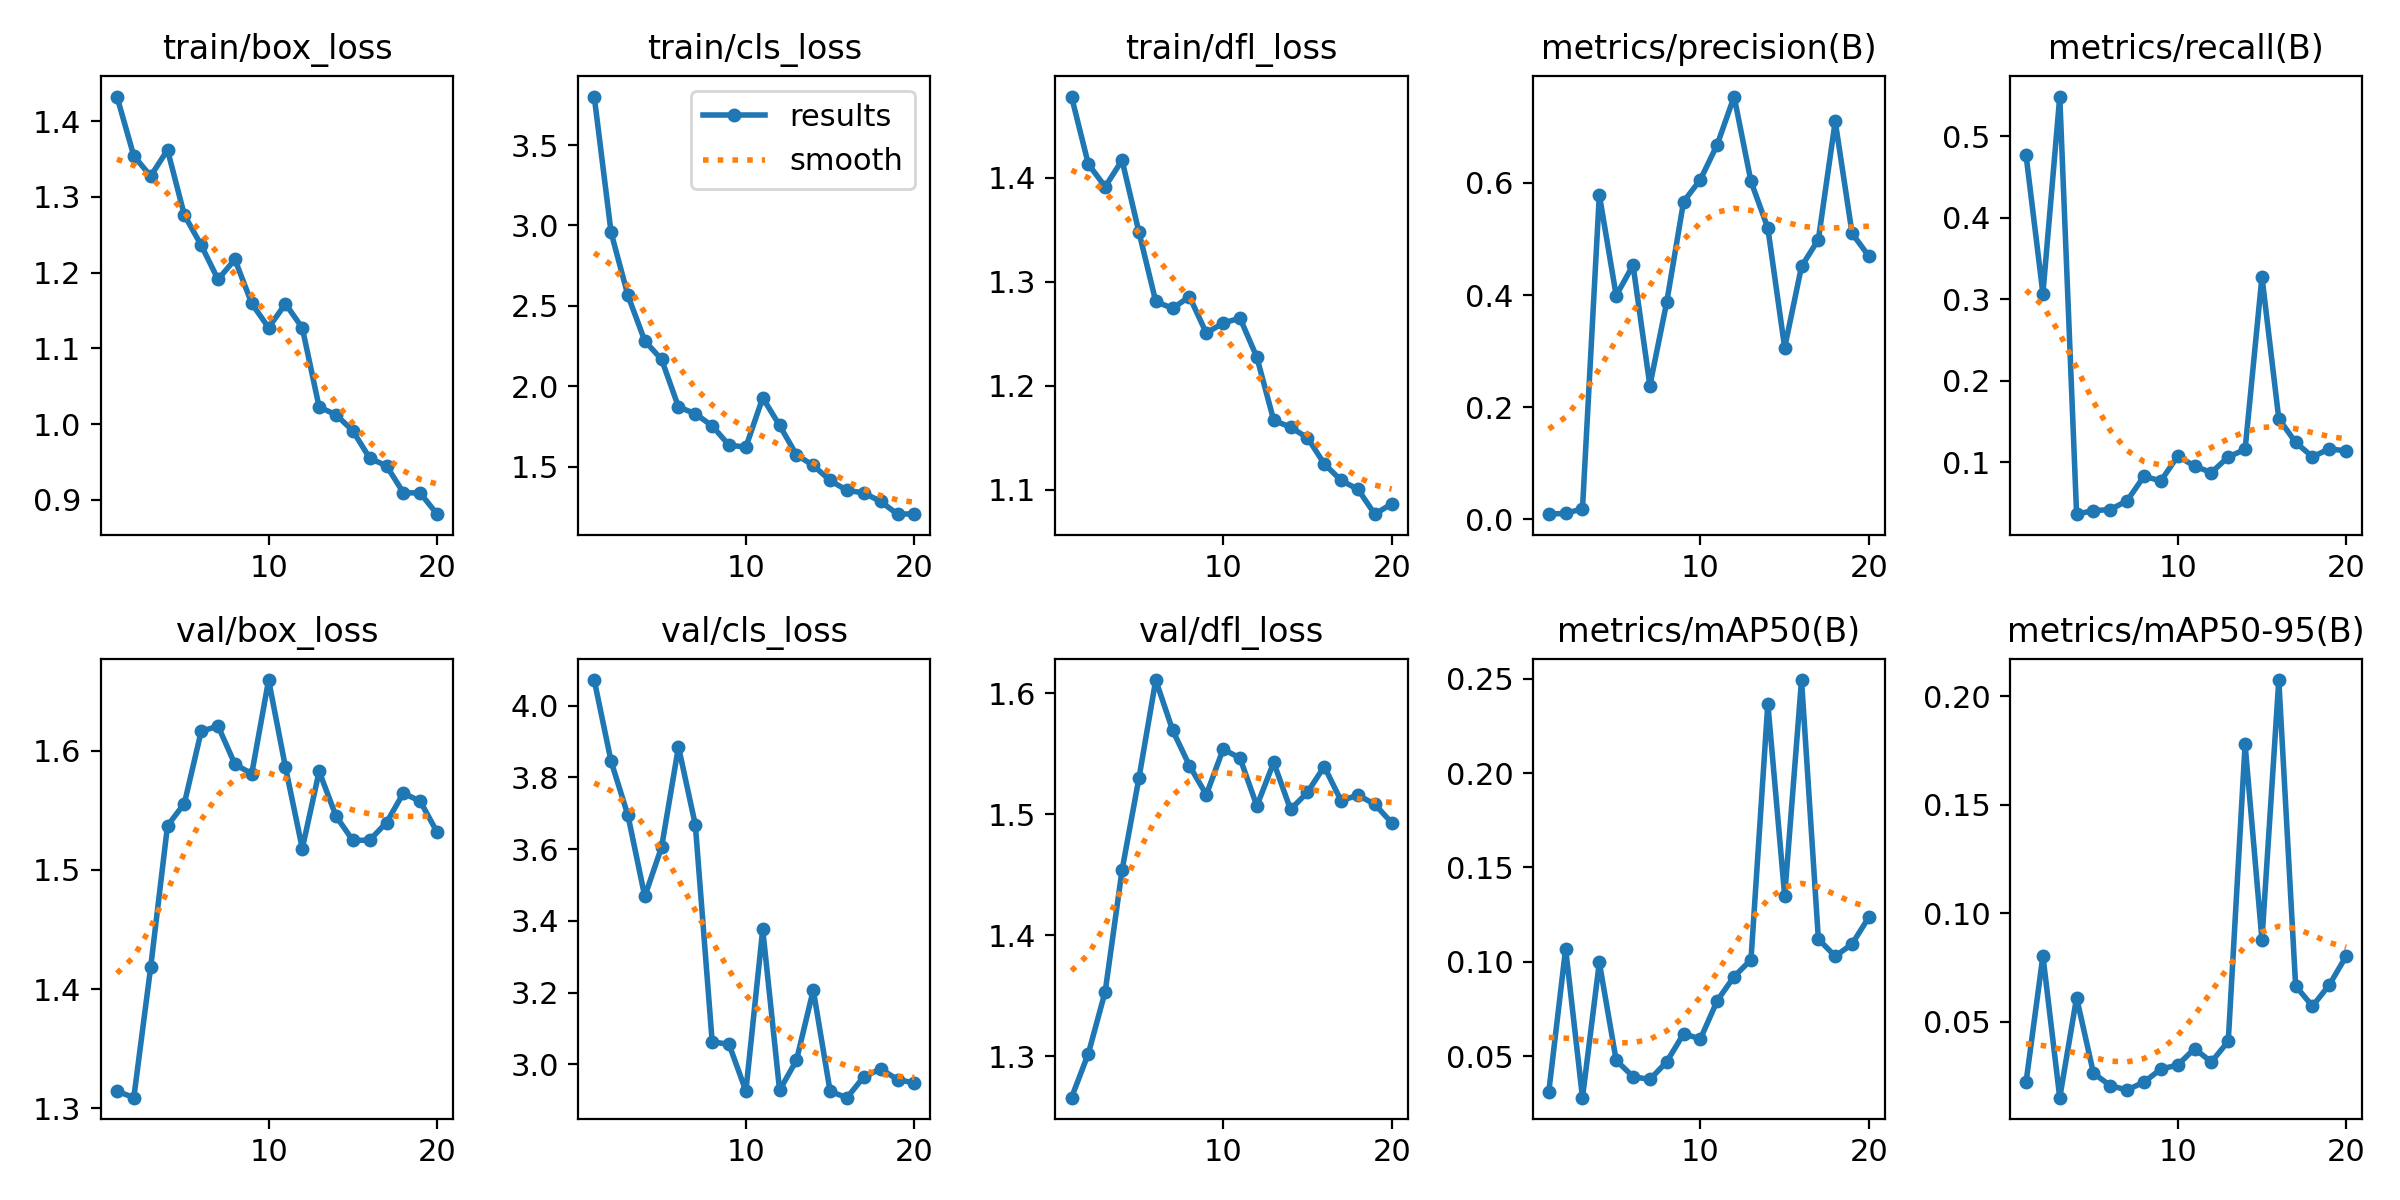

The file beside this chart, header and first rows:
epoch, time, train/box_loss, train/cls_loss, train/dfl_loss, metrics/precision(B), metrics/recall(B), metrics/mAP50(B), metrics/mAP50-95(B), val/box_loss, val/cls_loss, val/dfl_loss, lr/pg0, lr/pg1, lr/pg2
1, 74.54, 1.432, 3.801, 1.478, 0.00907, 0.477, 0.03116, 0.02207, 1.315, 4.071, 1.266, 0.00015, 0.00015, 0.00015
2, 136.3, 1.354, 2.957, 1.413, 0.01061, 0.307, 0.107, 0.08034, 1.309, 3.845, 1.302, 0.0002947, 0.0002947, 0.0002947
3, 197.4, 1.327, 2.565, 1.392, 0.01858, 0.5491, 0.02811, 0.01492, 1.418, 3.694, 1.353, 0.0004235, 0.0004235, 0.0004235
4, 256.3, 1.362, 2.282, 1.417, 0.579, 0.03616, 0.09973, 0.06106, 1.537, 3.468, 1.454, 0.0005364, 0.0005364, 0.0005364
5, 315.4, 1.276, 2.166, 1.348, 0.3991, 0.04058, 0.04788, 0.02624, 1.556, 3.606, 1.53, 0.0006336, 0.0006336, 0.0006336
6, 375.7, 1.236, 1.871, 1.281, 0.4534, 0.04175, 0.03925, 0.02044, 1.616, 3.885, 1.611, 0.0007149, 0.0007149, 0.0007149
7, 434, 1.191, 1.829, 1.274, 0.2386, 0.05272, 0.03774, 0.01848, 1.621, 3.668, 1.57, 0.000703, 0.000703, 0.000703
8, 506.5, 1.217, 1.754, 1.286, 0.3873, 0.08273, 0.04711, 0.0221, 1.589, 3.063, 1.54, 0.0006535, 0.0006535, 0.0006535
9, 568, 1.159, 1.634, 1.251, 0.5666, 0.077, 0.06191, 0.0281, 1.581, 3.056, 1.516, 0.000604, 0.000604, 0.000604
10, 629.2, 1.127, 1.622, 1.26, 0.6061, 0.1074, 0.05924, 0.02998, 1.659, 2.926, 1.554, 0.0005545, 0.0005545, 0.0005545
11, 688.5, 1.159, 1.928, 1.265, 0.6686, 0.09532, 0.07952, 0.03752, 1.586, 3.376, 1.546, 0.000505, 0.000505, 0.000505
12, 748, 1.127, 1.757, 1.228, 0.7542, 0.08717, 0.09223, 0.03137, 1.518, 2.928, 1.507, 0.0004555, 0.0004555, 0.0004555
13, 806.7, 1.022, 1.574, 1.167, 0.6027, 0.1065, 0.1011, 0.04094, 1.583, 3.011, 1.543, 0.000406, 0.000406, 0.000406
14, 866.4, 1.012, 1.507, 1.16, 0.5197, 0.1156, 0.2368, 0.1779, 1.545, 3.207, 1.504, 0.0003565, 0.0003565, 0.0003565
15, 922.4, 0.9911, 1.414, 1.15, 0.306, 0.3277, 0.135, 0.08777, 1.525, 2.925, 1.518, 0.000307, 0.000307, 0.000307
16, 978.8, 0.9551, 1.352, 1.125, 0.4511, 0.1533, 0.2492, 0.2076, 1.525, 2.907, 1.539, 0.0002575, 0.0002575, 0.0002575
17, 1034, 0.9448, 1.337, 1.109, 0.499, 0.1244, 0.1121, 0.06642, 1.54, 2.966, 1.511, 0.000208, 0.000208, 0.000208
18, 1091, 0.9095, 1.283, 1.1, 0.71, 0.1065, 0.103, 0.05716, 1.564, 2.987, 1.516, 0.0001585, 0.0001585, 0.0001585
19, 1147, 0.909, 1.205, 1.076, 0.5101, 0.1165, 0.1095, 0.06696, 1.557, 2.958, 1.508, 0.000109, 0.000109, 0.000109
20, 1204, 0.8811, 1.207, 1.086, 0.4692, 0.1138, 0.1237, 0.08025, 1.532, 2.948, 1.493, 5.95e-05, 5.95e-05, 5.95e-05
